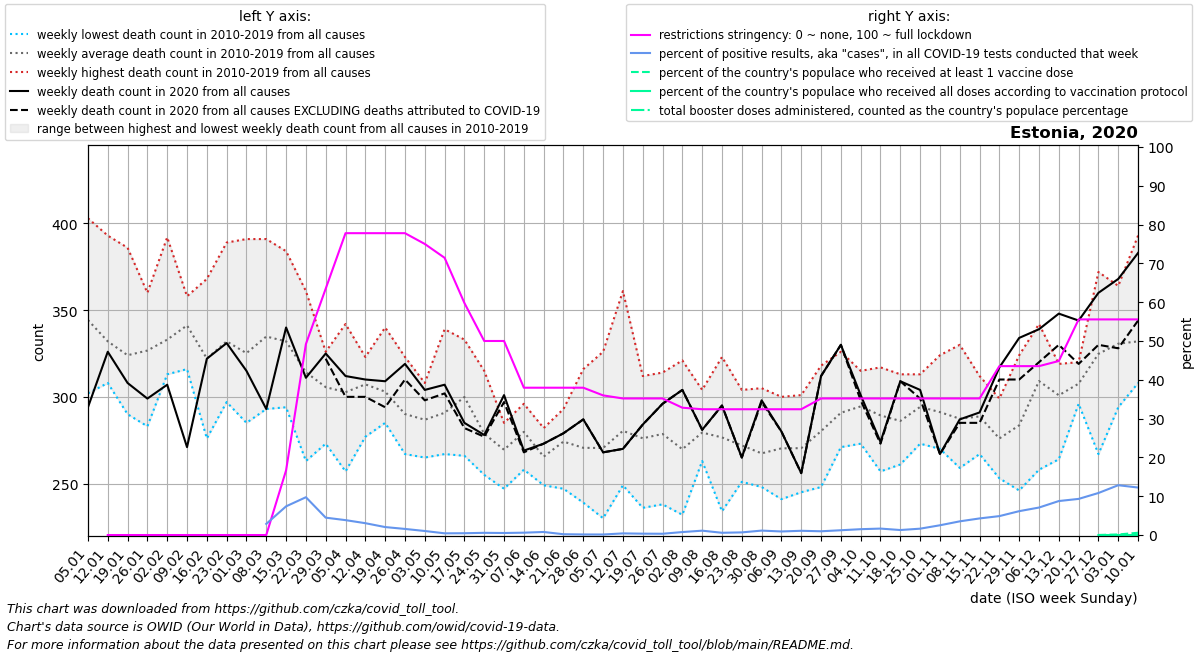

The data file committed next to this chart (first rows):
date, location, time_unit, time, deaths_2010_all_ages, deaths_2011_all_ages, deaths_2012_all_ages, deaths_2013_all_ages, deaths_2014_all_ages, deaths_2015_all_ages, deaths_2016_all_ages, deaths_2017_all_ages, deaths_2018_all_ages, deaths_2019_all_ages, deaths_2020_all_ages, deaths_2021_all_ages, deaths_2022_all_ages, new_deaths, new_cases_smoothed, new_tests_smoothed, positive_test_percent, stringency_index, people_vaccinated, people_fully_vaccinated
2020-01-05, Estonia, weekly, 1, 403.0, 356.0, 328.0, 335.0, 302.0, 354.0, 322.0, 364.0, 328.0, 351.0, 294.0, 383.0, 387.0, , , , , , , 
2020-01-12, Estonia, weekly, 2, 314.0, 341.0, 313.0, 320.0, 308.0, 340.0, 334.0, 393.0, 319.0, 338.0, 326.0, 396.0, 372.0, , , , , 0.0, , 
2020-01-19, Estonia, weekly, 3, 324.0, 304.0, 308.0, 335.0, 315.0, 294.0, 301.0, 386.0, 290.0, 383.0, 308.0, 407.0, 336.0, , , , , 0.0, , 
2020-01-26, Estonia, weekly, 4, 357.0, 295.0, 283.0, 343.0, 311.0, 321.0, 335.0, 360.0, 338.0, 324.0, 299.0, 354.0, 354.0, , , , , 0.0, , 
2020-02-02, Estonia, weekly, 5, 319.0, 313.0, 332.0, 337.0, 331.0, 329.0, 319.0, 392.0, 333.0, 325.0, 307.0, 353.0, 377.0, , , , , 0.0, , 
2020-02-09, Estonia, weekly, 6, 337.0, 358.0, 358.0, 316.0, 339.0, 332.0, 353.0, 351.0, 343.0, 325.0, 271.0, 379.0, 367.0, , , , , 0.0, , 
2020-02-16, Estonia, weekly, 7, 309.0, 368.0, 312.0, 335.0, 289.0, 324.0, 276.0, 344.0, 347.0, 317.0, 322.0, 348.0, 420.0, , , 0.0, , 0.0, , 
2020-02-23, Estonia, weekly, 8, 319.0, 322.0, 339.0, 350.0, 297.0, 332.0, 313.0, 337.0, 389.0, 322.0, 331.0, 406.0, 435.0, , , 0.0, , 0.0, , 
2020-03-01, Estonia, weekly, 9, 285.0, 312.0, 313.0, 344.0, 331.0, 324.0, 317.0, 304.0, 391.0, 331.0, 315.0, 422.0, 391.0, , , 23.0, , 0.0, , 
2020-03-08, Estonia, weekly, 10, 335.0, 316.0, 328.0, 362.0, 335.0, 355.0, 293.0, 328.0, 391.0, 305.0, 293.0, 422.0, , , 4.43, 168.0, 2.871, 0.0, , 
2020-03-15, Estonia, weekly, 11, 305.0, 321.0, 359.0, 359.0, 358.0, 341.0, 303.0, 296.0, 384.0, 294.0, 340.0, 425.0, , , 54.43, 571.0, 7.394, 16.67, , 
2020-03-22, Estonia, weekly, 12, 287.0, 312.0, 313.0, 336.0, 335.0, 331.0, 263.0, 304.0, 361.0, 300.0, 311.0, 406.0, , , 207.3, 2260, 9.739, 49.21, , 
2020-03-29, Estonia, weekly, 13, 273.0, 293.0, 326.0, 291.0, 289.0, 317.0, 323.0, 322.0, 326.0, 296.0, 325.0, 414.0, , 3.0, 241.7, 5338, 4.475, 63.49, , 
2020-04-05, Estonia, weekly, 14, 296.0, 311.0, 311.0, 271.0, 342.0, 304.0, 312.0, 286.0, 337.0, 257.0, 312.0, 398.0, , 12.0, 376, 9916, 3.839, 77.78, , 
2020-04-12, Estonia, weekly, 15, 277.0, 318.0, 318.0, 323.0, 316.0, 311.0, 307.0, 293.0, 319.0, 290.0, 310.0, 388.0, , 10.0, 332.3, 10796, 3.051, 77.78, , 
2020-04-19, Estonia, weekly, 16, 317.0, 289.0, 288.0, 340.0, 299.0, 297.0, 298.0, 285.0, 318.0, 299.0, 309.0, 362.0, , 15.0, 216.9, 10613, 2.052, 77.78, , 
2020-04-26, Estonia, weekly, 17, 316.0, 323.0, 296.0, 272.0, 268.0, 302.0, 295.0, 267.0, 276.0, 286.0, 319.0, 316.0, , 9.0, 154.7, 9775, 1.571, 77.78, , 
2020-05-03, Estonia, weekly, 18, 276.0, 287.0, 294.0, 280.0, 284.0, 265.0, 304.0, 308.0, 269.0, 301.0, 304.0, 351.0, , 6.0, 90.57, 8731, 1.038, 75.0, , 
2020-05-10, Estonia, weekly, 19, 339.0, 267.0, 277.0, 303.0, 284.0, 278.0, 299.0, 319.0, 268.0, 274.0, 307.0, 350.0, , 5.0, 41.29, 9451, 0.439, 71.43, , 
2020-05-17, Estonia, weekly, 20, 317.0, 276.0, 266.0, 322.0, 292.0, 333.0, 288.0, 292.0, 300.0, 313.0, 285.0, 319.0, , 3.0, 37.43, 8106, 0.464, 59.79, , 
2020-05-24, Estonia, weekly, 21, 255.0, 258.0, 261.0, 265.0, 315.0, 283.0, 276.0, 290.0, 281.0, 303.0, 278.0, 319.0, , 1.0, 44.86, 7937, 0.566, 50.0, , 
2020-05-31, Estonia, weekly, 22, 264.0, 278.0, 259.0, 247.0, 275.0, 285.0, 277.0, 268.0, 266.0, 276.0, 301.0, 293.0, , 4.0, 46.0, 8816, 0.522, 50.0, , 
2020-06-07, Estonia, weekly, 23, 293.0, 293.0, 272.0, 258.0, 284.0, 289.0, 258.0, 293.0, 262.0, 296.0, 269.0, 303.0, , 1.0, 49.71, 8270, 0.604, 37.96, , 
2020-06-14, Estonia, weekly, 24, 268.0, 249.0, 267.0, 267.0, 260.0, 267.0, 276.0, 262.0, 282.0, 257.0, 273.0, 297.0, , 0.0, 62.28, 7900, 0.786, 37.96, , 
2020-06-21, Estonia, weekly, 25, 293.0, 268.0, 284.0, 265.0, 272.0, 285.0, 270.0, 247.0, 277.0, 281.0, 279.0, 395.0, , 0.0, 16.86, 8307, 0.206, 37.96, , 
2020-06-28, Estonia, weekly, 26, 316.0, 283.0, 246.0, 286.0, 261.0, 239.0, 263.0, 272.0, 261.0, 279.0, 287.0, 314.0, , 0.0, 6.428, 4633, 0.146, 37.96, , 
2020-07-05, Estonia, weekly, 27, 326.0, 273.0, 237.0, 268.0, 290.0, 277.0, 251.0, 290.0, 230.0, 263.0, 268.0, 371.0, , 0.0, 6.142, 4517, 0.137, 35.98, , 
2020-07-12, Estonia, weekly, 28, 361.0, 277.0, 279.0, 268.0, 292.0, 250.0, 270.0, 249.0, 280.0, 278.0, 270.0, 325.0, , 0.0, 16.0, 3871, 0.42, 35.19, , 
2020-07-19, Estonia, weekly, 29, 285.0, 290.0, 282.0, 242.0, 312.0, 236.0, 276.0, 242.0, 310.0, 286.0, 284.0, 277.0, , 0.0, 11.29, 3167, 0.351, 35.19, , 
2020-07-26, Estonia, weekly, 30, 250.0, 293.0, 280.0, 259.0, 301.0, 238.0, 264.0, 296.0, 291.0, 314.0, 296.0, 286.0, , 0.0, 9.571, 2917, 0.328, 35.19, , 
2020-08-02, Estonia, weekly, 31, 262.0, 259.0, 258.0, 260.0, 319.0, 259.0, 232.0, 272.0, 321.0, 256.0, 304.0, 310.0, , 0.0, 27.14, 3415, 0.765, 32.81, , 
2020-08-09, Estonia, weekly, 32, 287.0, 272.0, 266.0, 263.0, 275.0, 276.0, 280.0, 304.0, 302.0, 269.0, 281.0, 311.0, , 0.0, 65.71, 5903, 1.123, 32.41, , 
2020-08-16, Estonia, weekly, 33, 287.0, 264.0, 269.0, 261.0, 294.0, 289.0, 285.0, 260.0, 234.0, 323.0, 295.0, 289.0, , 0.0, 54.86, 9641, 0.579, 32.41, , 
2020-08-23, Estonia, weekly, 34, 304.0, 262.0, 303.0, 257.0, 273.0, 261.0, 278.0, 270.0, 261.0, 251.0, 265.0, 299.0, , 0.0, 54.71, 8357, 0.681, 32.41, , 
2020-08-30, Estonia, weekly, 35, 284.0, 270.0, 258.0, 248.0, 253.0, 259.0, 271.0, 305.0, 255.0, 271.0, 298.0, 328.0, , 1.0, 96.72, 8487, 1.142, 32.41, , 
2020-09-06, Estonia, weekly, 36, 272.0, 241.0, 300.0, 278.0, 283.0, 248.0, 283.0, 259.0, 278.0, 261.0, 280.0, 347.0, , 0.0, 115, 12591, 0.917, 32.41, , 
2020-09-13, Estonia, weekly, 37, 281.0, 245.0, 268.0, 272.0, 275.0, 301.0, 278.0, 265.0, 265.0, 254.0, 256.0, 300.0, , 0.0, 165, 15127, 1.093, 32.41, , 
2020-09-20, Estonia, weekly, 38, 318.0, 285.0, 281.0, 248.0, 262.0, 285.0, 295.0, 267.0, 284.0, 277.0, 312.0, 351.0, , 0.0, 189, 19459, 0.967, 35.19, , 
2020-09-27, Estonia, weekly, 39, 271.0, 294.0, 326.0, 290.0, 294.0, 292.0, 305.0, 271.0, 283.0, 282.0, 330.0, 348.0, , 0.0, 277.4, 22537, 1.232, 35.19, , 
2020-10-04, Estonia, weekly, 40, 315.0, 292.0, 305.0, 305.0, 294.0, 301.0, 282.0, 273.0, 273.0, 305.0, 301.0, 338.0, , 3.0, 369.3, 24710, 1.506, 35.19, , 
2020-10-11, Estonia, weekly, 41, 317.0, 275.0, 286.0, 277.0, 311.0, 316.0, 284.0, 269.0, 301.0, 257.0, 274.0, 358.0, , 1.0, 311, 18715, 1.659, 35.19, , 
2020-10-18, Estonia, weekly, 42, 261.0, 288.0, 264.0, 287.0, 299.0, 296.0, 313.0, 285.0, 282.0, 286.0, 309.0, 366.0, , 0.0, 227.7, 17637, 1.289, 35.19, , 
2020-10-25, Estonia, weekly, 43, 309.0, 276.0, 309.0, 297.0, 273.0, 279.0, 313.0, 291.0, 299.0, 296.0, 304.0, 419.0, , 5.0, 261.0, 15955, 1.638, 35.19, , 
2020-11-01, Estonia, weekly, 44, 273.0, 287.0, 289.0, 282.0, 309.0, 270.0, 303.0, 324.0, 282.0, 293.0, 267.0, 423.0, , 0.0, 446.1, 17600, 2.514, 35.19, , 
2020-11-08, Estonia, weekly, 45, 306.0, 259.0, 290.0, 293.0, 327.0, 277.0, 330.0, 262.0, 259.0, 271.0, 287.0, 394.0, , 2.0, 845.1, 23714, 3.526, 35.19, , 
2020-11-15, Estonia, weekly, 46, 287.0, 298.0, 312.0, 268.0, 267.0, 285.0, 299.0, 299.0, 284.0, 288.0, 291.0, 401.0, , 6.0, 1354, 31616, 4.278, 35.19, , 
2020-11-22, Estonia, weekly, 47, 297.0, 272.0, 253.0, 278.0, 257.0, 256.0, 292.0, 267.0, 289.0, 299.0, 317.0, 423.0, , 7.0, 1838, 37640, 4.875, 43.52, , 
2020-11-29, Estonia, weekly, 48, 283.0, 275.0, 285.0, 246.0, 283.0, 282.0, 284.0, 324.0, 283.0, 291.0, 334.0, 368.0, , 24.0, 2230, 36322, 6.15, 43.52, , 
2020-12-06, Estonia, weekly, 49, 342.0, 323.0, 299.0, 315.0, 331.0, 258.0, 286.0, 294.0, 316.0, 327.0, 339.0, 385.0, , 19.0, 2575, 36360, 7.083, 43.52, , 
2020-12-13, Estonia, weekly, 50, 318.0, 302.0, 309.0, 283.0, 293.0, 305.0, 312.0, 264.0, 319.0, 304.0, 348.0, 377.0, , 18.0, 3057, 34953, 8.758, 44.84, , 
2020-12-20, Estonia, weekly, 51, 320.0, 304.0, 296.0, 304.0, 301.0, 318.0, 309.0, 301.0, 318.0, 305.0, 344.0, 375.0, , 25.0, 3414, 36663, 9.31, 55.56, , 
2020-12-27, Estonia, weekly, 52, 346.0, 329.0, 372.0, 304.0, 325.0, 267.0, 364.0, 310.0, 329.0, 302.0, 360.0, 402.0, , 30.0, 3862, 35886, 10.83, 55.56, 191.0, 3.0
2021-01-03, Estonia, weekly, 53, 356.0, 328.0, 335.0, 302.0, 354.0, 294.5, 364.0, 328.0, 351.0, 294.0, 368.0, 387.0, , 40.0, 3802, 29646, 12.84, 55.56, 1893, 38.0
2021-01-10, Estonia, weekly, 1, 341.0, 313.0, 320.0, 308.0, 340.0, 322.0, 393.0, 319.0, 338.0, 326.0, 383.0, 372.0, , 39.0, 3910, 31985, 12.23, 55.56, 7772, 178.0
